Run: headless pygame with SDL's dummy video driver; simulated clock (each Clock.tick advances the game by its frame time, no real sleeping); random seed 0; keys injected as events and as key.get_pressed() state; no mouse input.
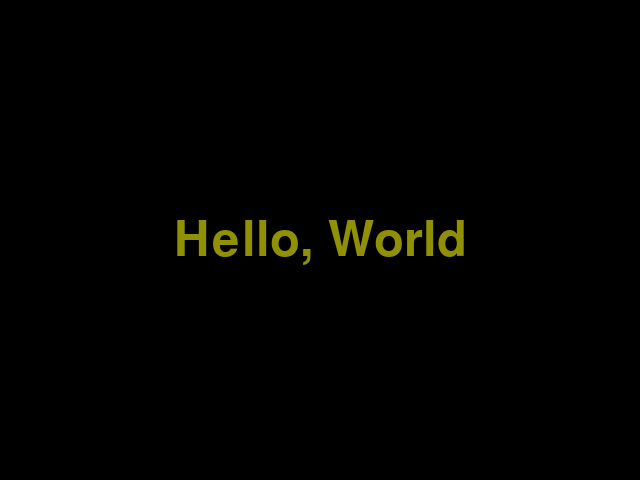
Frame 1 of 4 · flips 1–60 · no input
Frame 2 of 4 · flips 61–180 · tapped SPACE, RETURN · held RIGHT (→), D · screen unchanged from frame 1, image omitted
Frame 3 of 4 · flips 181–300 · held DOWN (↓), S · screen unchanged from frame 2, image omitted
Frame 4 of 4 · flips 301–420 · held LEFT (←), A, UP (↑), W · screen unchanged from frame 3, image omitted

The pygame program that drew these frames:

import pygame

pygame.init()
screen = pygame.display.set_mode((640, 480))
#clock = pygame.time.Clock()
done = False

font = pygame.font.SysFont("bold", 72)

text = font.render("Hello, World", True, (144, 144, 0))

while not done:
    for event in pygame.event.get():
        if event.type == pygame.QUIT:
            done = True
        if event.type == pygame.KEYDOWN and event.key == pygame.K_ESCAPE:
            done = True
    
    screen.fill((0, 0, 0))
    screen.blit(text,
        (320 - text.get_width() // 2, 240 - text.get_height() // 2))
    
    pygame.display.flip()
    #clock.tick(60)
